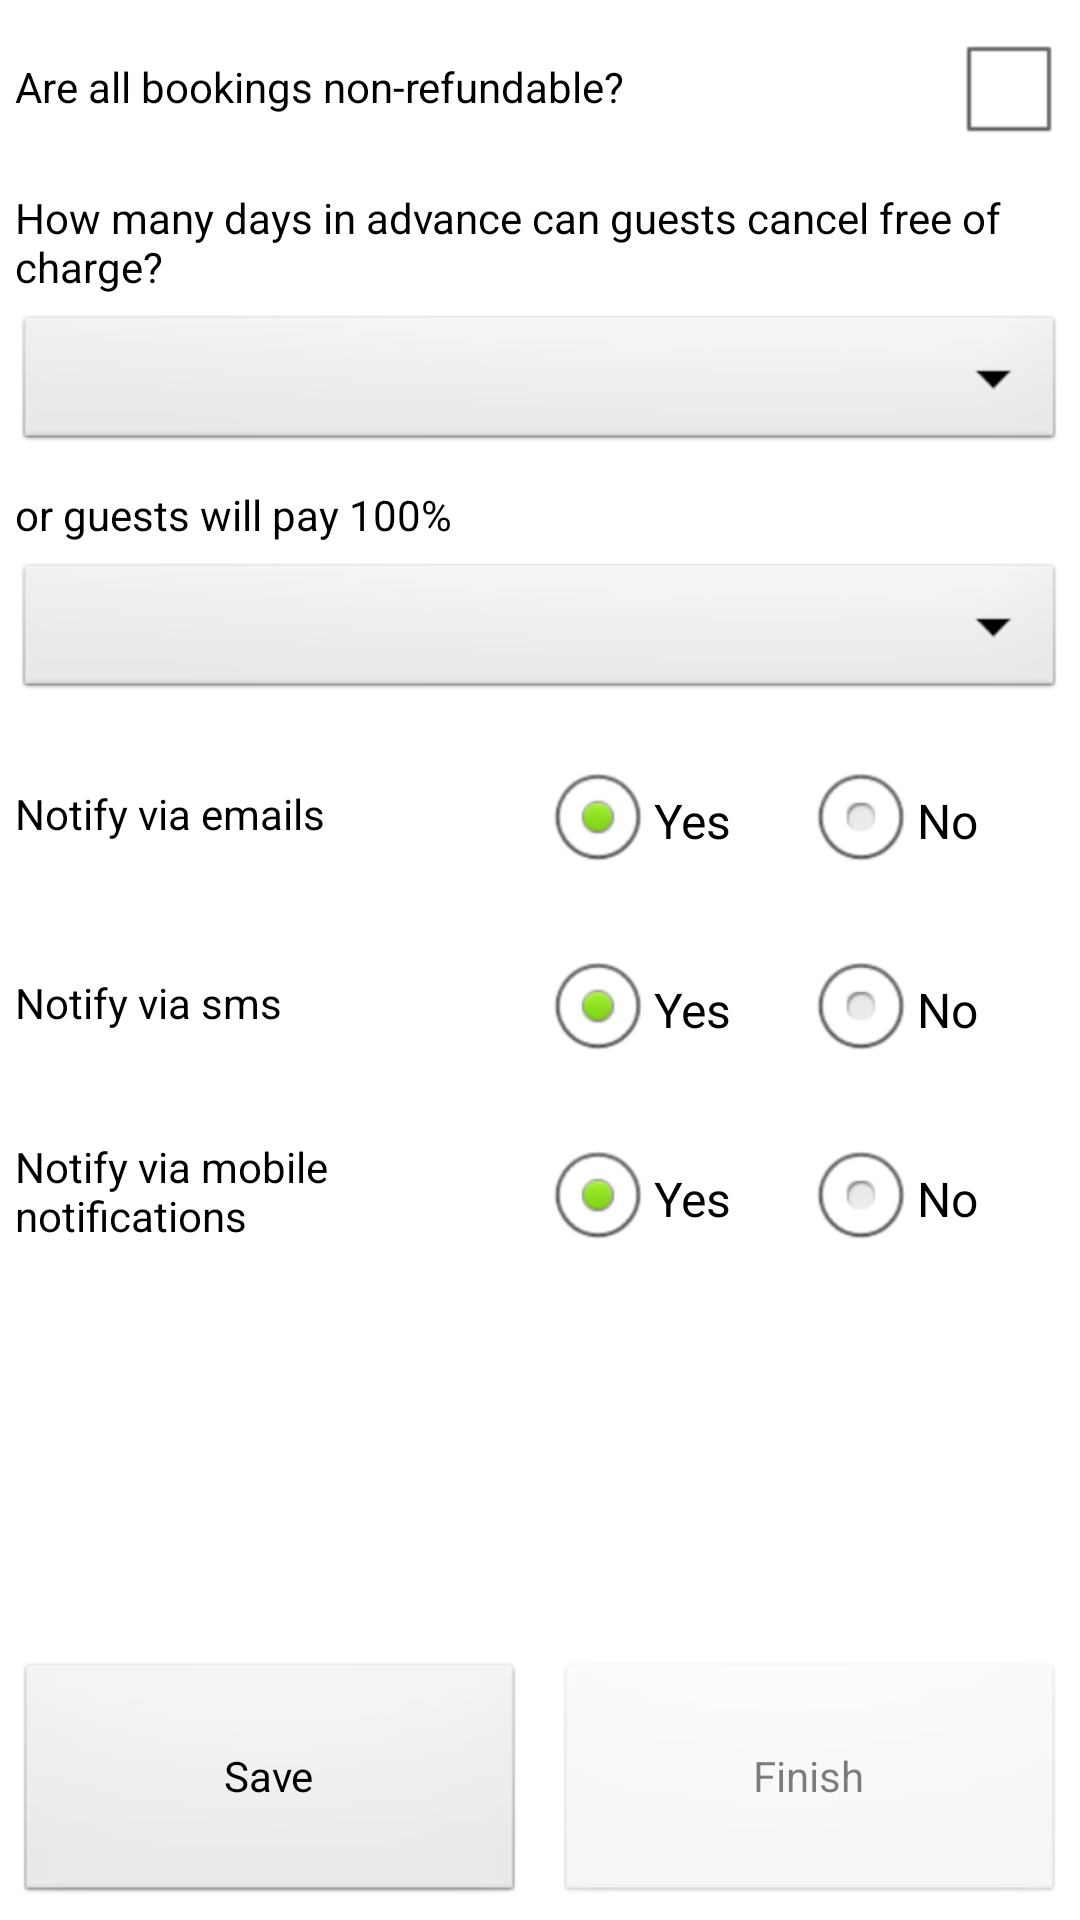

Write the Android layout XML for this screen, with the resource values it uses.
<!-- AndroidManifest.xml: application theme AppTheme -->
<!-- res/layout/cancellation_policy_layout.xml -->
<?xml version="1.0" encoding="utf-8"?>
<LinearLayout xmlns:android="http://schemas.android.com/apk/res/android"
    android:layout_width="fill_parent"
    android:layout_height="fill_parent"
    android:background="#fff"
    android:orientation="vertical" >

    <ScrollView
        android:layout_width="match_parent"
        android:layout_height="match_parent"
        android:layout_weight="1" >

        <LinearLayout
            android:layout_width="match_parent"
            android:layout_height="match_parent"
            android:orientation="vertical" >

            <LinearLayout
                android:layout_width="match_parent"
                android:layout_height="wrap_content"
                android:layout_margin="5dp"
                android:layout_weight="0"
                android:orientation="horizontal" >

                <TextView
                    style="@style/textviewstyle"
                    android:layout_width="match_parent"
                    android:layout_height="match_parent"
                    android:layout_weight="2.5"
                    android:gravity="center_vertical|left"
                    android:text="Are all bookings non-refundable?"
                    android:textSize="14dp" />

                <CheckBox
                    android:id="@+id/checkbox_cancellation_policy_nonRefundable"
                    android:layout_width="wrap_content"
                    android:layout_height="wrap_content"
                    android:layout_marginLeft="5dp" />
            </LinearLayout>

            <LinearLayout
                android:layout_width="match_parent"
                android:layout_height="wrap_content"
                android:layout_margin="5dp"
                android:layout_weight="0"
                android:orientation="vertical" >

                <TextView
                    style="@style/textviewstyle"
                    android:layout_width="match_parent"
                    android:layout_height="match_parent"
                    android:layout_weight="2.5"
                    android:gravity="center_vertical|left"
                    android:text="How many days in advance can guests cancel free of charge?"
                    android:textSize="14dp" />

                <Spinner
                    android:id="@+id/spinner_cancelllation_policy_days"
                    android:layout_width="match_parent"
                    android:layout_height="wrap_content"
                    android:layout_marginTop="5dp"
                    android:prompt="@string/condition_prompt" />
            </LinearLayout>

            <LinearLayout
                android:layout_width="match_parent"
                android:layout_height="wrap_content"
                android:layout_margin="5dp"
                android:layout_weight="0"
                android:orientation="vertical" >

                <TextView
                    style="@style/textviewstyle"
                    android:layout_width="match_parent"
                    android:layout_height="match_parent"
                    android:layout_weight="2.5"
                    android:gravity="center_vertical|left"
                    android:text="or guests will pay 100%"
                    android:textSize="14dp" />

                <Spinner
                    android:id="@+id/spinner_cancelllation_policy_condition"
                    android:layout_width="match_parent"
                    android:layout_height="wrap_content"
                    android:layout_marginTop="5dp" />
            </LinearLayout>

            <LinearLayout
                android:layout_width="match_parent"
                android:layout_height="wrap_content"
                android:layout_margin="5dp"
                android:layout_weight="0"
                android:orientation="horizontal" >

                <TextView
                    style="@style/textviewstyle"
                    android:layout_width="match_parent"
                    android:layout_height="match_parent"
                    android:layout_weight="1"
                    android:gravity="center_vertical|left"
                    android:text="Notify via emails"
                    android:textSize="14dp" />

                <RadioGroup
                    android:id="@+id/radioGroup_cancellationPolicy_email"
                    android:layout_width="match_parent"
                    android:layout_height="wrap_content"
                    android:layout_marginTop="5dp"
                    android:layout_weight="1"
                    android:orientation="horizontal" >

                    <RadioButton
                        android:id="@+id/radiobutton_cancellation_policy_emailYes"
                        android:layout_width="match_parent"
                        android:layout_height="wrap_content"
                        android:layout_weight="1"
                        android:text="Yes" 
                        android:textColor="#000"
                        android:checked="true"/>

                    <RadioButton
                        android:id="@+id/radiobutton_cancellation_policy_emailNo"
                        android:layout_width="match_parent"
                        android:layout_height="wrap_content"
                        android:layout_weight="1"
                        android:text="No"
                        android:textColor="#000" />
                </RadioGroup>
            </LinearLayout>

            <LinearLayout
                android:layout_width="match_parent"
                android:layout_height="wrap_content"
                android:layout_margin="5dp"
                android:layout_weight="0"
                android:orientation="horizontal" >

                <TextView
                    style="@style/textviewstyle"
                    android:layout_width="match_parent"
                    android:layout_height="match_parent"
                    android:layout_weight="1"
                    android:gravity="center_vertical|left"
                    android:text="Notify via sms"
                    android:textSize="14dp" />

                <RadioGroup
                    android:id="@+id/radioGroup_cancellationPolicy_sms"
                    android:layout_width="match_parent"
                    android:layout_height="wrap_content"
                    android:layout_marginTop="5dp"
                    android:layout_weight="1"
                    android:orientation="horizontal" >

                    <RadioButton
                        android:id="@+id/radiobutton_cancellation_policy_smsYes"
                        android:layout_width="match_parent"
                        android:layout_height="wrap_content"
                        android:layout_weight="1"
                        android:text="Yes" 
                        android:textColor="#000"
                        android:checked="true" />

                    <RadioButton
                        android:id="@+id/radiobutton_cancellation_policy_smsNo"
                        android:layout_width="match_parent"
                        android:layout_height="wrap_content"
                        android:layout_weight="1"
                        android:text="No" 
                        android:textColor="#000" />
                </RadioGroup>
            </LinearLayout>

            <LinearLayout
                android:layout_width="match_parent"
                android:layout_height="wrap_content"
                android:layout_margin="5dp"
                android:layout_weight="0"
                android:orientation="horizontal" >

                <TextView
                    style="@style/textviewstyle"
                    android:layout_width="match_parent"
                    android:layout_height="match_parent"
                    android:layout_weight="1"
                    android:gravity="center_vertical|left"
                    android:text="Notify via mobile notifications"
                    android:textSize="14dp" />

                <RadioGroup
                    android:id="@+id/radioGroup_cancellationPolicy_notification"
                    android:layout_width="match_parent"
                    android:layout_height="wrap_content"
                    android:layout_marginTop="5dp"
                    android:layout_weight="1"
                    android:orientation="horizontal" >

                    <RadioButton
                        android:id="@+id/radiobutton_cancellation_policy_notificationYes"
                        android:layout_width="match_parent"
                        android:layout_height="wrap_content"
                        android:layout_weight="1"
                        android:text="Yes" 
                        android:textColor="#000" 
                        android:checked="true"/>

                    <RadioButton
                        android:id="@+id/radiobutton_cancellation_policy_notificationNo"
                        android:layout_width="match_parent"
                        android:layout_height="wrap_content"
                        android:layout_weight="1"
                        android:text="No" 
                        android:textColor="#000" />
                </RadioGroup>
            </LinearLayout>
        </LinearLayout>
    </ScrollView>

    <LinearLayout
        android:layout_width="match_parent"
        android:layout_height="match_parent"
        android:layout_weight="6"
        android:gravity="center"
        android:orientation="horizontal" >

        <Button
            android:id="@+id/button_cancellation_policy_save"
            android:layout_width="match_parent"
            android:layout_height="match_parent"
            android:layout_margin="5dp"
            android:layout_weight="1"
            android:text="Save" />

        <Button
            android:id="@+id/button_cancellation_policy_finish"
            android:layout_width="match_parent"
            android:layout_height="match_parent"
            android:layout_margin="5dp"
            android:layout_weight="1"
            android:enabled="false"
            android:text="Finish" />
    </LinearLayout>

</LinearLayout>
<!-- resources referenced by this layout -->
<resources>
  <string name="condition_prompt">Select Days</string>
  <style name="textviewstyle" parent="AppBaseTheme">
          <item name="android:textColor">#000</item>
      </style>
  <style name="AppTheme" parent="AppBaseTheme">
          
      </style>
  <style name="AppBaseTheme" parent="android:Theme.Light">
          
      </style>
</resources>
